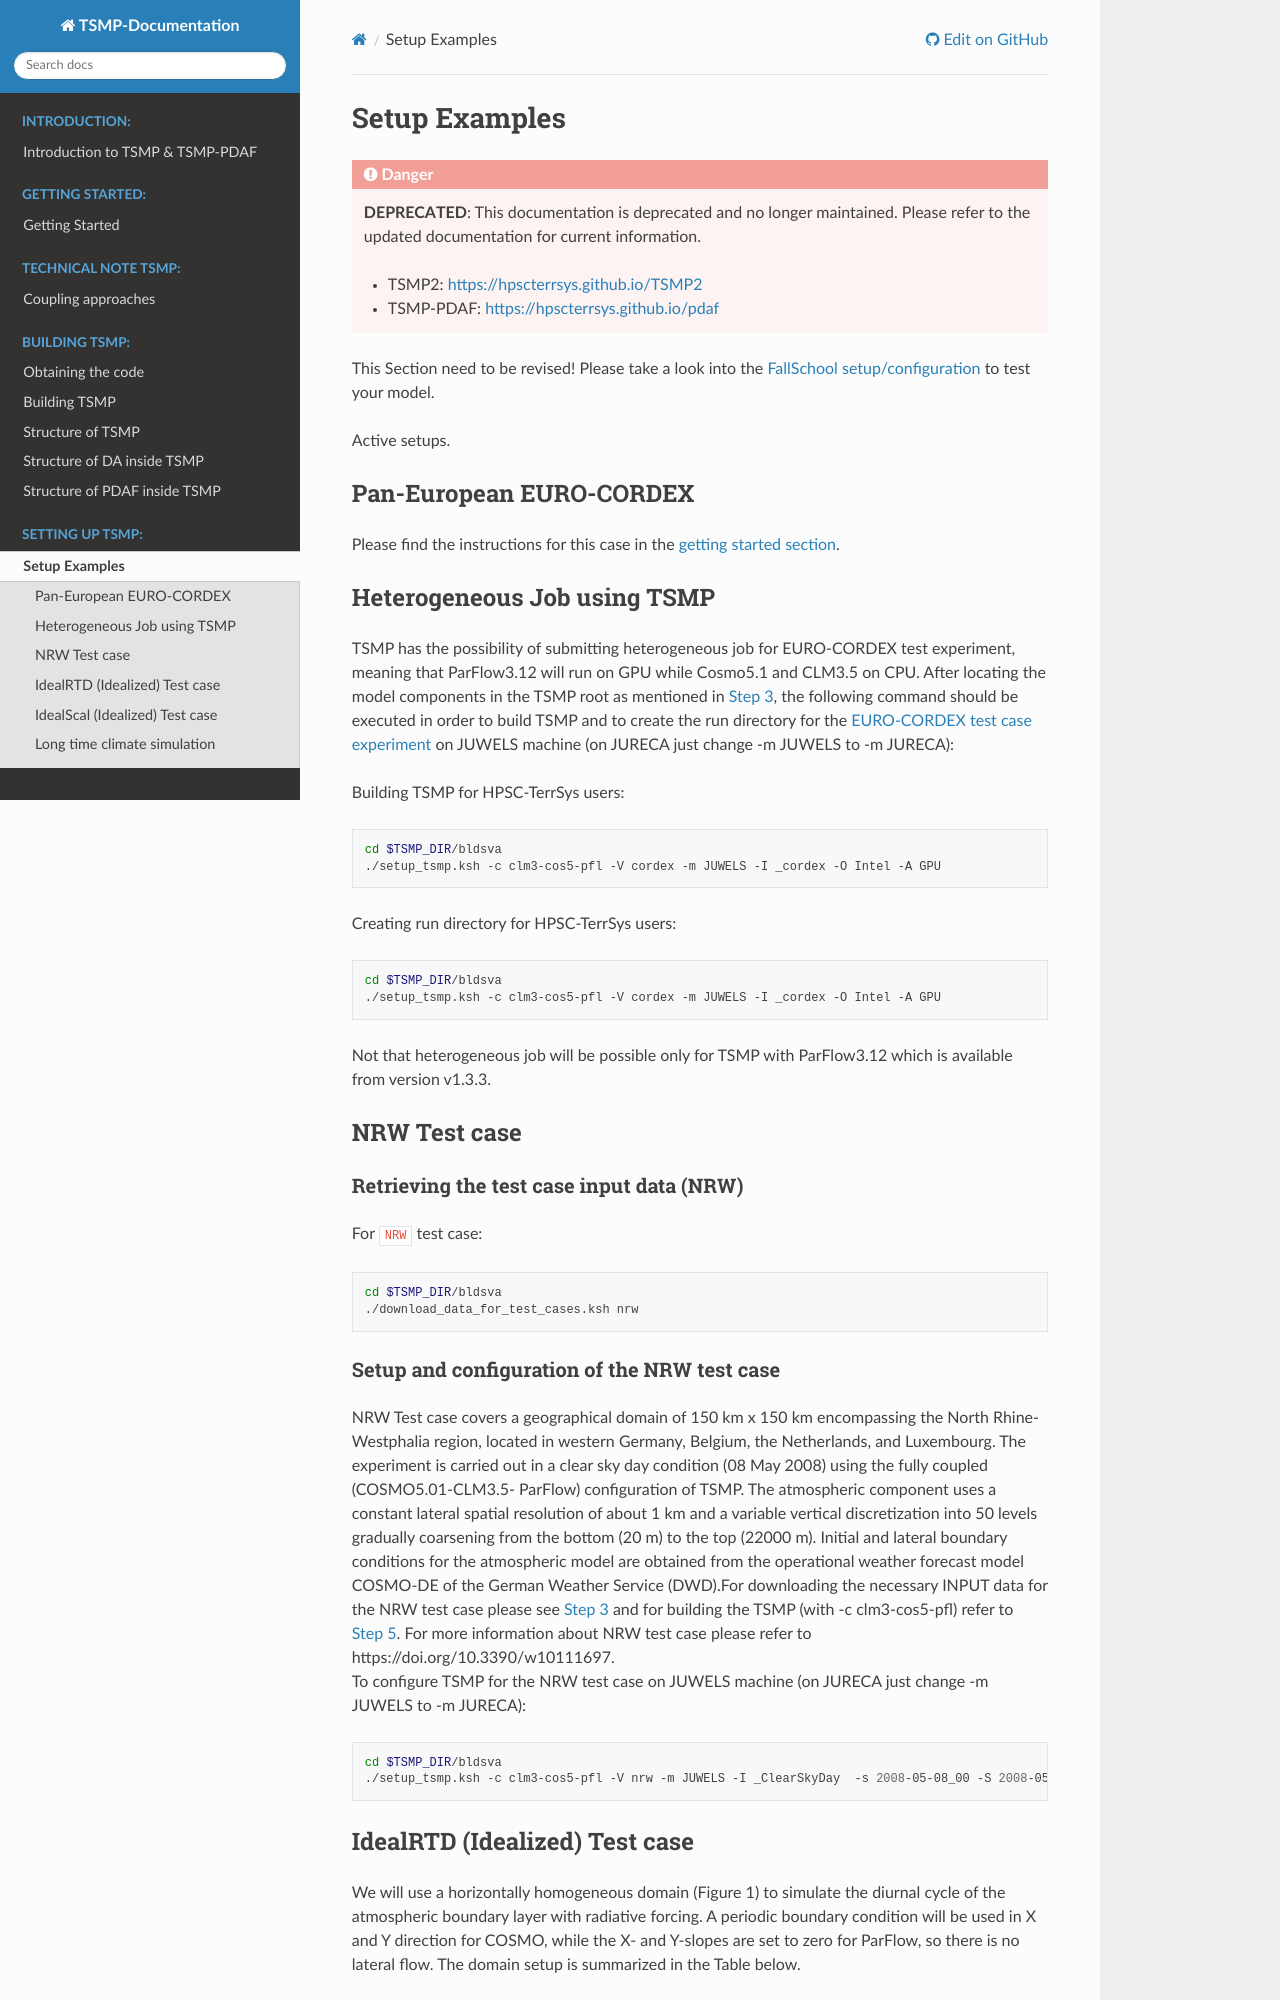

repository: HPSCTerrSys/TSMP · page: content/setup_tsmp/setup_examples.html · generator: sphinx

# Setup Examples #

This Section need to be revised! Please take a look into the
[FallSchool
setup/configuration](https://gitlab.jsc.fz-juelich.de/sdlts/FallSchool_HPSC_TerrSys)
to test your model.

Active setups.

## Pan-European EURO-CORDEX

Please find the instructions for this case in the [getting started section](./../gettingstarted.md/#the-fully-coupled-pan-european-euro-cordex-evaluation-experiment-with-tsmp).

## Heterogeneous Job using TSMP

TSMP has the possibility of submitting heterogeneous job for EURO-CORDEX test experiment, meaning that ParFlow3.12  will run on GPU while Cosmo5.1 and CLM3.5 on CPU.
After locating the model components in the TSMP root as mentioned in [Step 3](./../gettingstarted.md/#step-3-get-the-component-models-for-this-experiment), the following command should be executed in order to build TSMP and to create the run directory for the [EURO-CORDEX test case experiment](./../gettingstarted.md/#the-fully-coupled-pan-european-euro-cordex-evaluation-experiment-with-tsmp) on JUWELS machine (on JURECA just change -m JUWELS to -m JURECA):

Building TSMP for HPSC-TerrSys users:
```shell
cd $TSMP_DIR/bldsva
./setup_tsmp.ksh -c clm3-cos5-pfl -V cordex -m JUWELS -I _cordex -O Intel -A GPU
```

Creating run directory for HPSC-TerrSys users:

```shell
cd $TSMP_DIR/bldsva
./setup_tsmp.ksh -c clm3-cos5-pfl -V cordex -m JUWELS -I _cordex -O Intel -A GPU
```

Not that heterogeneous job will be possible only for TSMP with ParFlow3.12 which is available from version v1.3.3.

## NRW Test case

### Retrieving the test case input data (NRW)

For `NRW` test case:

```shell
cd $TSMP_DIR/bldsva
./download_data_for_test_cases.ksh nrw
```

### Setup and configuration of the NRW test case

NRW Test case covers a geographical domain of 150 km x 150 km encompassing the North Rhine-Westphalia region, located in western Germany, Belgium, the Netherlands, and Luxembourg. The experiment is carried out in a clear sky day condition (08 May 2008) using the fully coupled (COSMO5.01-CLM3.5-
ParFlow) configuration of TSMP. The atmospheric component uses a constant lateral spatial resolution of about 1 km and a variable vertical discretization into 50 levels gradually coarsening from the bottom (20 m) to the top (22000 m). Initial and lateral boundary conditions for the atmospheric model are obtained from the operational weather forecast model
COSMO-DE of the German Weather Service (DWD).For downloading the necessary INPUT data for the NRW test case please see [Step 3](./../gettingstarted.md/#step-3-get-the-component-models-for-this-experiment) and for building the TSMP (with -c clm3-cos5-pfl) refer to [Step 5](./../gettingstarted.md/#step-5-build-tsmp-interface-and-component-models). For more information about NRW test case please refer to https://doi.org/10.3390/w10111697. \
To configure TSMP for the NRW test case on JUWELS machine (on JURECA just change -m JUWELS to -m JURECA):

```shell
cd $TSMP_DIR/bldsva
./setup_tsmp.ksh -c clm3-cos5-pfl -V nrw -m JUWELS -I _ClearSkyDay  -s 2008-05-08_00 -S 2008-05-08_00 -T 24 -O Intel
```
